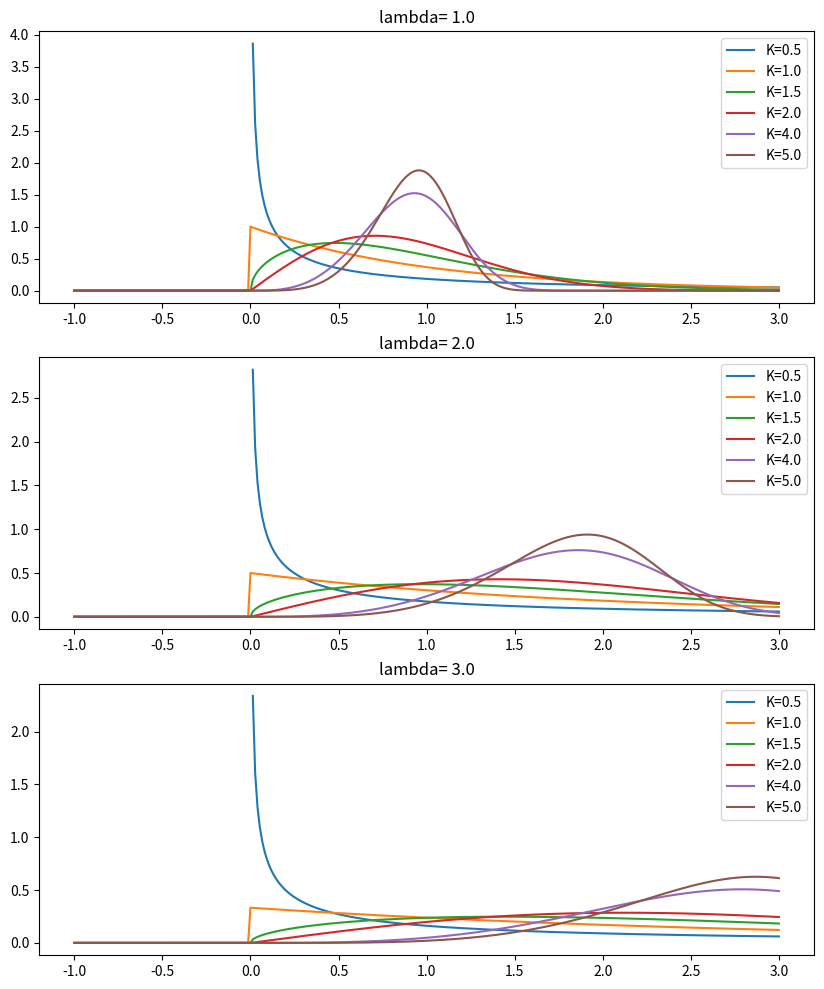
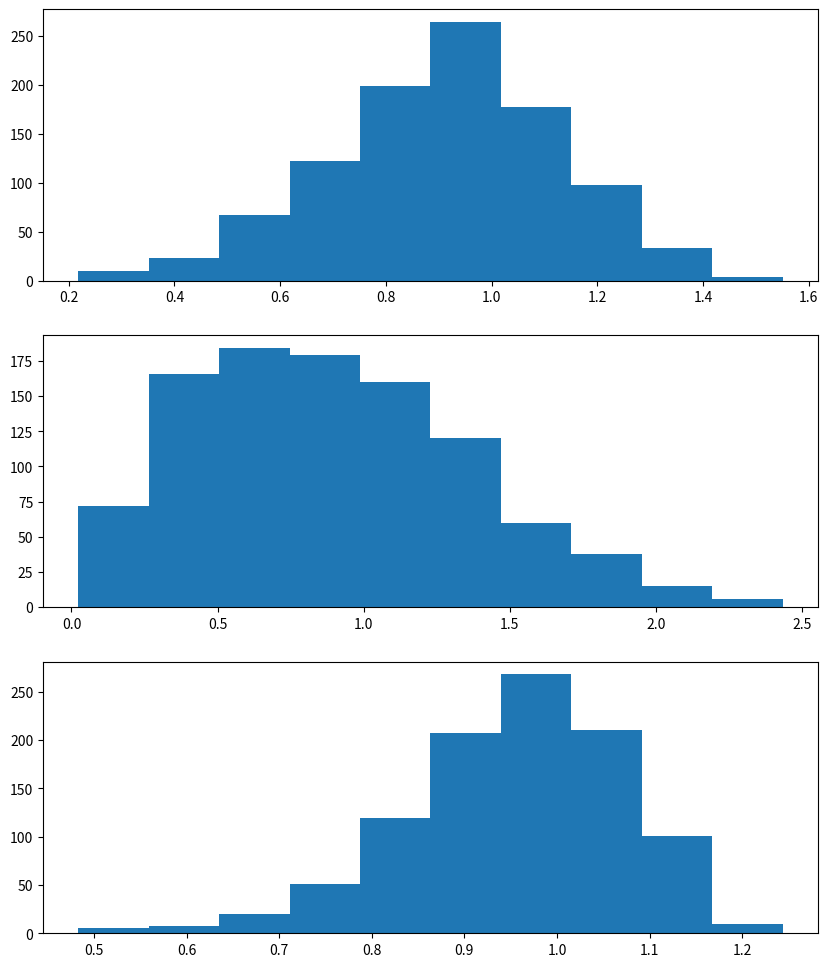

These charts were generated, in order, by the following Python code:
import numpy as np
import matplotlib.pyplot as plt
import seaborn as sns
import math

X = np.linspace(-1,3,301)

lambdas = [1,2,3]

ks = [0.5,1.0,1.5,2.0,4.0,5.0]

def weibull_2params(X,l,k):
    
    f = []
    
    for i in range(len(X)):
        if(X[i]>=0.0):
            f_tmp = (k/l)*((X[i]/l)**(k-1.0))*np.exp((-1.0*((X[i]/l)**k)))
        else:
            f_tmp = 0
        f.append(f_tmp)
    return np.array(f)

fs = []

for lam in lambdas:
    fl = []
    for k in ks:
        fl.append(weibull_2params(X,lam,k))
    fs.append(fl)

fs = np.array(fs)

fs.shape

fig,ax = plt.subplots(3,1,figsize=(10,12))
ax[0].set_title('lambda= 1.0')
ax[1].set_title('lambda= 2.0')
ax[2].set_title('lambda= 3.0')

for i in range(len(ks)):
    ax[0].plot(X,fs[0,i,:],label='K='+str(ks[i]))
    ax[1].plot(X,fs[1,i,:],label='K='+str(ks[i]))
    ax[2].plot(X,fs[2,i,:],label='K='+str(ks[i]))

ax[0].legend()
ax[1].legend()
ax[2].legend()

aleatorio1 = np.random.weibull(5.,1000)
aleatorio2 = np.random.weibull(2.,1000)
aleatorio3 = np.random.weibull(10.,1000)

fig,ax = plt.subplots(3,1,figsize=(10,12))
ax[0].hist(aleatorio1)
ax[1].hist(aleatorio2)
ax[2].hist(aleatorio3)

